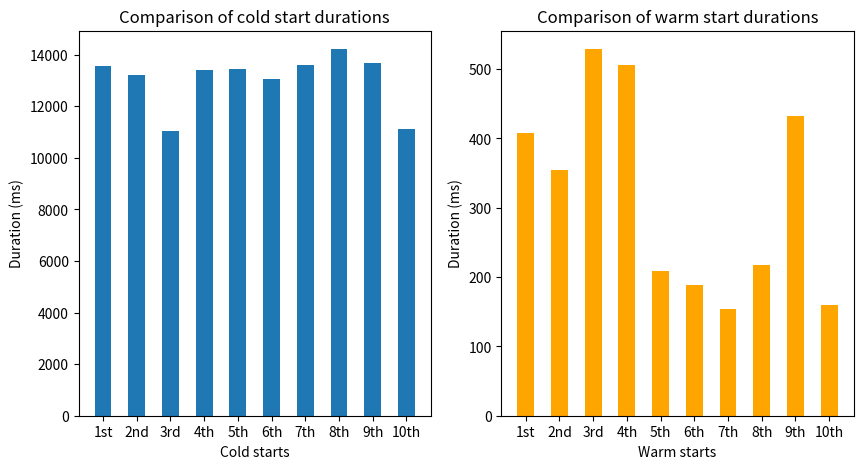

Write Python code to recreate this figure.
import matplotlib.pyplot as plt

coldStarts = {
        "1st": 13574, "2nd": 13218, "3rd": 11031,
        "4th": 13397, "5th": 13434, "6th": 13081,
        "7th": 13600, "8th": 14224, "9th": 13700,
        "10th": 11118
}


warmStarts = {
        "1st": 408, "2nd": 354, "3rd": 529,
        "4th": 506, "5th": 209, "6th": 188,
        "7th": 154, "8th": 218, "9th": 432,
        "10th": 160
}

coldStartsOrderNumber = list(coldStarts.keys())
coldStartDuration = list(coldStarts.values())

warmStartsOrderNumber = list(warmStarts.keys())
warmStartDuration = list(warmStarts.values())

fig = plt.figure(figsize=(10, 5))

plt.subplot(1, 2, 1)
plt.bar(coldStartsOrderNumber, coldStartDuration, color='tab:blue', width=0.5)
plt.xlabel("Cold starts")
plt.ylabel("Duration (ms)")
plt.title("Comparison of cold start durations")

plt.subplot(1, 2, 2)
plt.bar(warmStartsOrderNumber, warmStartDuration, color='orange', width=0.5)
plt.xlabel("Warm starts")
plt.ylabel("Duration (ms)")
plt.title("Comparison of warm start durations")
plt.savefig('cold_and_warm_starts.png')